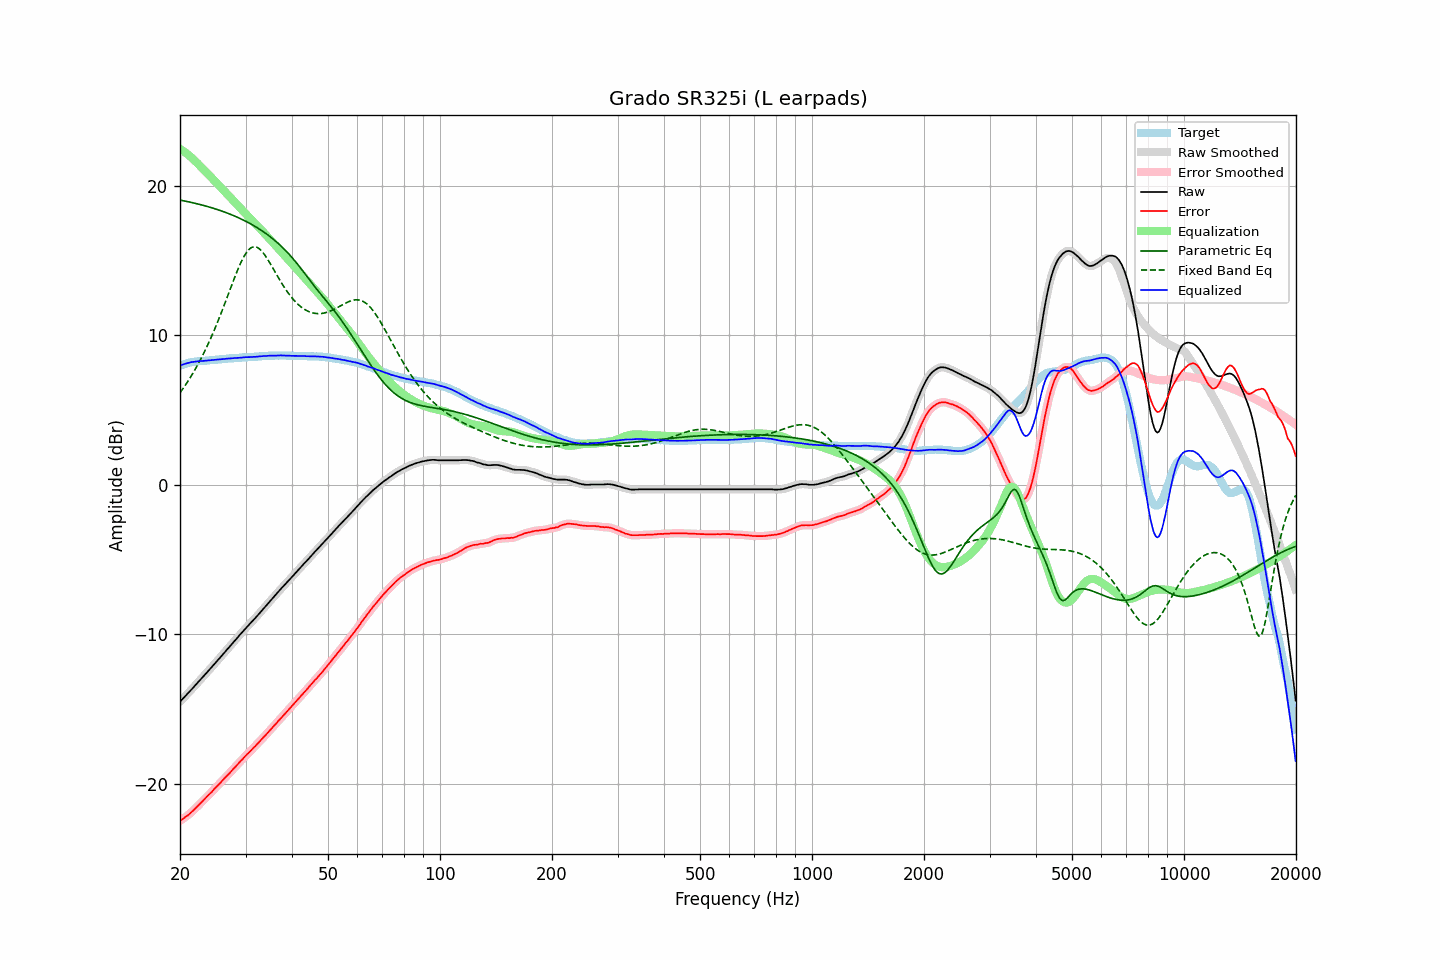

The table this chart was drawn from, first rows:
frequency, raw, error, smoothed, error_smoothed, equalization, parametric_eq, fixed_band_eq, equalized_raw, equalized_smoothed, target
20.00, -14.50, -22.47, -14.50, -22.47, 22.47, 19.04, 6.15, 7.97, 7.97, 7.97
20.20, -14.39, -22.40, -14.39, -22.40, 22.40, 19.02, 6.30, 8.01, 8.01, 8.01
20.40, -14.28, -22.33, -14.28, -22.32, 22.33, 19.00, 6.45, 8.05, 8.05, 8.05
20.61, -14.16, -22.24, -14.16, -22.25, 22.25, 18.98, 6.61, 8.09, 8.08, 8.08
20.81, -14.05, -22.17, -14.05, -22.17, 22.17, 18.96, 6.77, 8.12, 8.12, 8.12
21.02, -13.94, -22.10, -13.93, -22.09, 22.08, 18.93, 6.93, 8.14, 8.15, 8.16
21.23, -13.82, -22.00, -13.82, -22.00, 21.99, 18.91, 7.10, 8.17, 8.17, 8.18
21.44, -13.70, -21.90, -13.70, -21.90, 21.90, 18.89, 7.28, 8.20, 8.20, 8.20
21.66, -13.59, -21.81, -13.59, -21.80, 21.80, 18.86, 7.46, 8.21, 8.22, 8.22
21.87, -13.47, -21.70, -13.47, -21.70, 21.70, 18.84, 7.64, 8.23, 8.23, 8.23
22.09, -13.35, -21.60, -13.35, -21.60, 21.60, 18.81, 7.83, 8.25, 8.25, 8.25
22.31, -13.23, -21.49, -13.23, -21.49, 21.49, 18.78, 8.03, 8.26, 8.26, 8.26
22.54, -13.11, -21.38, -13.11, -21.38, 21.38, 18.76, 8.22, 8.27, 8.27, 8.27
22.76, -12.99, -21.27, -12.99, -21.27, 21.27, 18.73, 8.43, 8.28, 8.28, 8.28
22.99, -12.88, -21.16, -12.88, -21.16, 21.16, 18.70, 8.64, 8.28, 8.28, 8.28
23.22, -12.76, -21.05, -12.76, -21.05, 21.05, 18.67, 8.86, 8.29, 8.29, 8.29
23.45, -12.64, -20.94, -12.64, -20.94, 20.94, 18.64, 9.07, 8.30, 8.30, 8.30
23.69, -12.52, -20.83, -12.52, -20.83, 20.83, 18.61, 9.30, 8.31, 8.31, 8.31
23.92, -12.40, -20.72, -12.40, -20.72, 20.72, 18.58, 9.53, 8.32, 8.32, 8.32
24.16, -12.28, -20.62, -12.28, -20.62, 20.61, 18.55, 9.77, 8.33, 8.33, 8.34
24.40, -12.16, -20.52, -12.16, -20.50, 20.50, 18.52, 10.01, 8.34, 8.34, 8.36
24.65, -12.03, -20.38, -12.03, -20.39, 20.39, 18.49, 10.27, 8.36, 8.36, 8.35
24.89, -11.91, -20.27, -11.91, -20.27, 20.28, 18.45, 10.52, 8.37, 8.37, 8.36
25.14, -11.79, -20.16, -11.79, -20.16, 20.16, 18.42, 10.78, 8.37, 8.37, 8.37
25.39, -11.67, -20.05, -11.67, -20.05, 20.05, 18.38, 11.05, 8.38, 8.38, 8.38
25.65, -11.55, -19.95, -11.55, -19.94, 19.94, 18.34, 11.32, 8.39, 8.39, 8.40
25.91, -11.42, -19.82, -11.42, -19.83, 19.82, 18.31, 11.59, 8.40, 8.40, 8.40
26.16, -11.30, -19.71, -11.30, -19.71, 19.71, 18.27, 11.87, 8.41, 8.41, 8.41
26.43, -11.18, -19.60, -11.18, -19.59, 19.60, 18.23, 12.15, 8.42, 8.42, 8.42
26.69, -11.05, -19.48, -11.05, -19.49, 19.49, 18.19, 12.44, 8.44, 8.43, 8.43
26.96, -10.93, -19.38, -10.93, -19.38, 19.37, 18.15, 12.73, 8.44, 8.44, 8.45
27.23, -10.81, -19.27, -10.81, -19.26, 19.26, 18.11, 13.01, 8.45, 8.45, 8.46
27.50, -10.68, -19.14, -10.68, -19.15, 19.14, 18.06, 13.30, 8.46, 8.46, 8.46
27.77, -10.56, -19.02, -10.56, -19.02, 19.03, 18.02, 13.58, 8.47, 8.47, 8.46
28.05, -10.44, -18.92, -10.44, -18.91, 18.91, 17.97, 13.87, 8.47, 8.47, 8.48
28.33, -10.31, -18.79, -10.31, -18.79, 18.79, 17.93, 14.14, 8.49, 8.48, 8.48
28.62, -10.19, -18.68, -10.19, -18.68, 18.68, 17.88, 14.40, 8.48, 8.49, 8.49
28.90, -10.06, -18.56, -10.06, -18.56, 18.56, 17.83, 14.65, 8.50, 8.50, 8.50
29.19, -9.94, -18.44, -9.94, -18.45, 18.45, 17.78, 14.89, 8.51, 8.51, 8.50
29.48, -9.82, -18.35, -9.81, -18.33, 18.33, 17.73, 15.11, 8.51, 8.52, 8.53
29.78, -9.69, -18.21, -9.69, -18.22, 18.22, 17.67, 15.31, 8.53, 8.53, 8.52
30.08, -9.57, -18.10, -9.58, -18.11, 18.11, 17.62, 15.48, 8.54, 8.53, 8.53
30.38, -9.46, -17.99, -9.46, -17.99, 18.00, 17.56, 15.63, 8.54, 8.54, 8.53
30.68, -9.35, -17.90, -9.35, -17.89, 17.89, 17.51, 15.74, 8.54, 8.54, 8.55
30.99, -9.23, -17.78, -9.23, -17.78, 17.78, 17.45, 15.84, 8.55, 8.55, 8.55
31.30, -9.12, -17.67, -9.12, -17.67, 17.67, 17.39, 15.89, 8.55, 8.55, 8.55
31.61, -9.00, -17.56, -9.00, -17.56, 17.56, 17.32, 15.92, 8.56, 8.56, 8.56
31.93, -8.89, -17.46, -8.89, -17.45, 17.45, 17.26, 15.91, 8.56, 8.56, 8.57
32.24, -8.77, -17.34, -8.77, -17.34, 17.34, 17.19, 15.88, 8.57, 8.57, 8.57
32.57, -8.64, -17.23, -8.65, -17.23, 17.23, 17.13, 15.81, 8.59, 8.58, 8.59
32.89, -8.52, -17.11, -8.52, -17.11, 17.11, 17.06, 15.73, 8.59, 8.59, 8.59
33.22, -8.40, -17.00, -8.40, -17.00, 17.00, 16.99, 15.61, 8.60, 8.60, 8.60
33.55, -8.27, -16.88, -8.27, -16.88, 16.88, 16.91, 15.48, 8.61, 8.61, 8.61
33.89, -8.15, -16.77, -8.15, -16.77, 16.77, 16.84, 15.33, 8.62, 8.62, 8.62
34.23, -8.03, -16.65, -8.03, -16.65, 16.65, 16.76, 15.17, 8.62, 8.62, 8.62
34.57, -7.90, -16.53, -7.90, -16.53, 16.53, 16.68, 14.99, 8.63, 8.63, 8.63
34.92, -7.78, -16.41, -7.78, -16.41, 16.41, 16.60, 14.82, 8.63, 8.63, 8.63
35.27, -7.66, -16.30, -7.66, -16.30, 16.30, 16.51, 14.63, 8.63, 8.64, 8.64
35.62, -7.54, -16.18, -7.54, -16.18, 16.18, 16.43, 14.45, 8.64, 8.64, 8.64
35.97, -7.42, -16.06, -7.42, -16.06, 16.06, 16.34, 14.26, 8.64, 8.64, 8.64
... 635 more rows
